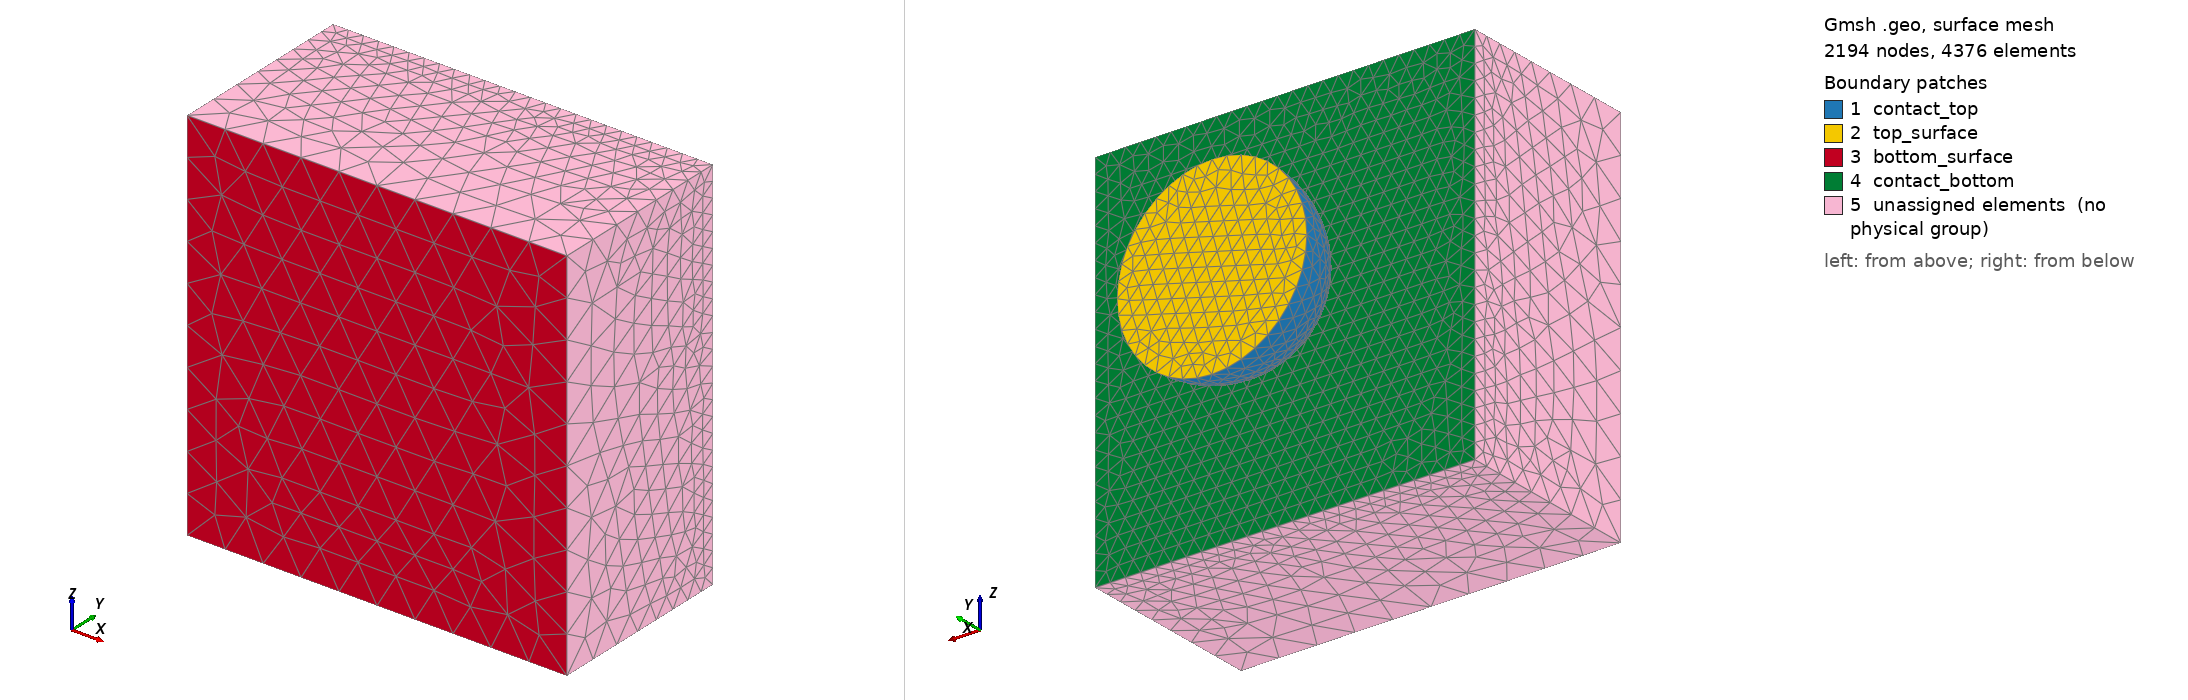

Gmsh geometry script, surface-meshed: 2194 nodes, 4376 surface elements. Boundary patches (legend numbers): 1 contact_top, 2 top_surface, 3 bottom_surface, 4 contact_bottom, 5 unassigned elements (no physical group). Left view from above one corner, right view from below the opposite corner. Legend entries are the model's physical surfaces; 'unassigned elements' are surfaces in no physical group. The drawing asked Gmsh for element sizes between 1% and 20% of the model's largest extent; the script's own settings can give other sizes.

=== hertz_3d.geo (drawn) ===
cl1 = 0.01;
cl2 = 0.02;
cl3 = 0.05;
cl4 = 0.02;
radius = 0.25;
depth = -0.25;
y = 0.0;
Dz = 1;

Point(1) = {0, 0, 0, cl1};
Point(2) = {radius/2, radius/2, 0, cl2};
Point(3) = {-radius/2, radius/2, 0, cl2};
Point(4) = {0, radius/2, 0, cl2};
Point(5) = {0, radius/2, -radius/2, cl2};
Point(6) = {0, radius/2, radius/2, cl2};

Point(12) = {0, y, 0, cl4};
Point(13) = {radius, y, radius, cl4};
Point(14) = {-radius, y, radius, cl4};
Point(15) = {-radius, y, -radius, cl4};
Point(16) = {radius, y, -radius, cl4};

Point(17) = {radius, y + depth, radius, cl3};
Point(18) = {-radius, y + depth, radius, cl3};
Point(19) = {-radius, y + depth, -radius, cl3};
Point(20) = {radius, y + depth, -radius, cl3};


Circle(1) = {3, 4, 1};
Circle(2) = {1, 4, 2};
Circle(3) = {6, 4, 1};
Circle(4) = {1, 4, 5};
Circle(5) = {3, 4, 6};
Circle(6) = {6, 4, 2};
Circle(7) = {2, 4, 5};
Circle(8) = {5, 4, 3};

Line Loop(1) = {3, 2, -6};
Ruled Surface(1) = {1};
Line Loop(2) = {-2, -7, 4};
Ruled Surface(2) = {2};
Line Loop(3) = {-4, -8, -1};
Ruled Surface(3) = {3};
Line Loop(4) = {1, -3, -5};
Ruled Surface(4) = {4};
Line Loop(5) = {6, 7, 8, 5};
Plane Surface(5) = {5};
Surface Loop(1) = {3, 2, 1, 4, 5};
Volume(1) = {1};

Line(95) = {17, 18};
Line(96) = {18, 19};
Line(97) = {19, 20};
Line(98) = {20, 17};
Line(100) = {13, 14};
Line(101) = {13, 17};
Line(102) = {18, 14};
Line(103) = {14, 15};
Line(104) = {19, 15};
Line(105) = {15, 16};
Line(106) = {20, 16};
Line(107) = {16, 13};

Line Loop(7) = {95, 96, 97, 98};
Plane Surface(8) = {7};
Line Loop(8) = {100, 103, 105, 107};
Plane Surface(9) = {8};
Line Loop(9) = {-106, 98, -101, -107};
Plane Surface(10) = {9};
Line Loop(10) = {101, 95, 102, -100};
Plane Surface(11) = {10};
Line Loop(11) = {-102, 96, 104, -103};
Plane Surface(12) = {11};
Line Loop(12) = {-104, 97, 106, -105};
Plane Surface(13) = {12};

Surface Loop(101) = {8, 9, 10, 11, 12, 13};
Volume(3) = {101};

Physical Surface("top_surface") = {5};
Physical Surface("contact_bottom") = {9};
Physical Surface("bottom_surface") = {8};
Physical Volume("top_body") = {1};
Physical Volume("bot_body") = {3};
Physical Surface("contact_top") = {1, 2, 4, 3};
